Labelled photos from "FINAL_dataset_GC_test", an image-classification folder in MickyV18/TugasAkhir. The possible labels are: no tumor, tumor.

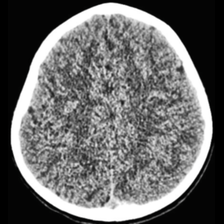
Label: no tumor

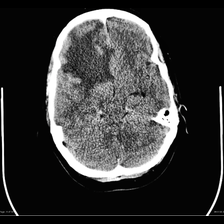
Label: tumor

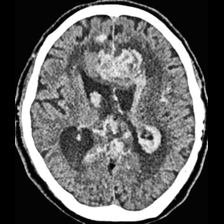
Label: tumor

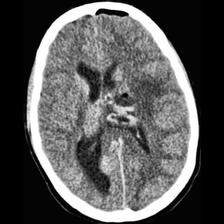
Label: tumor

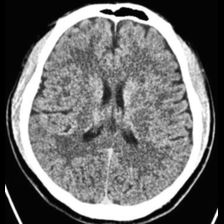
Label: no tumor

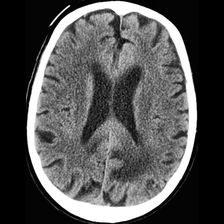
Label: tumor
